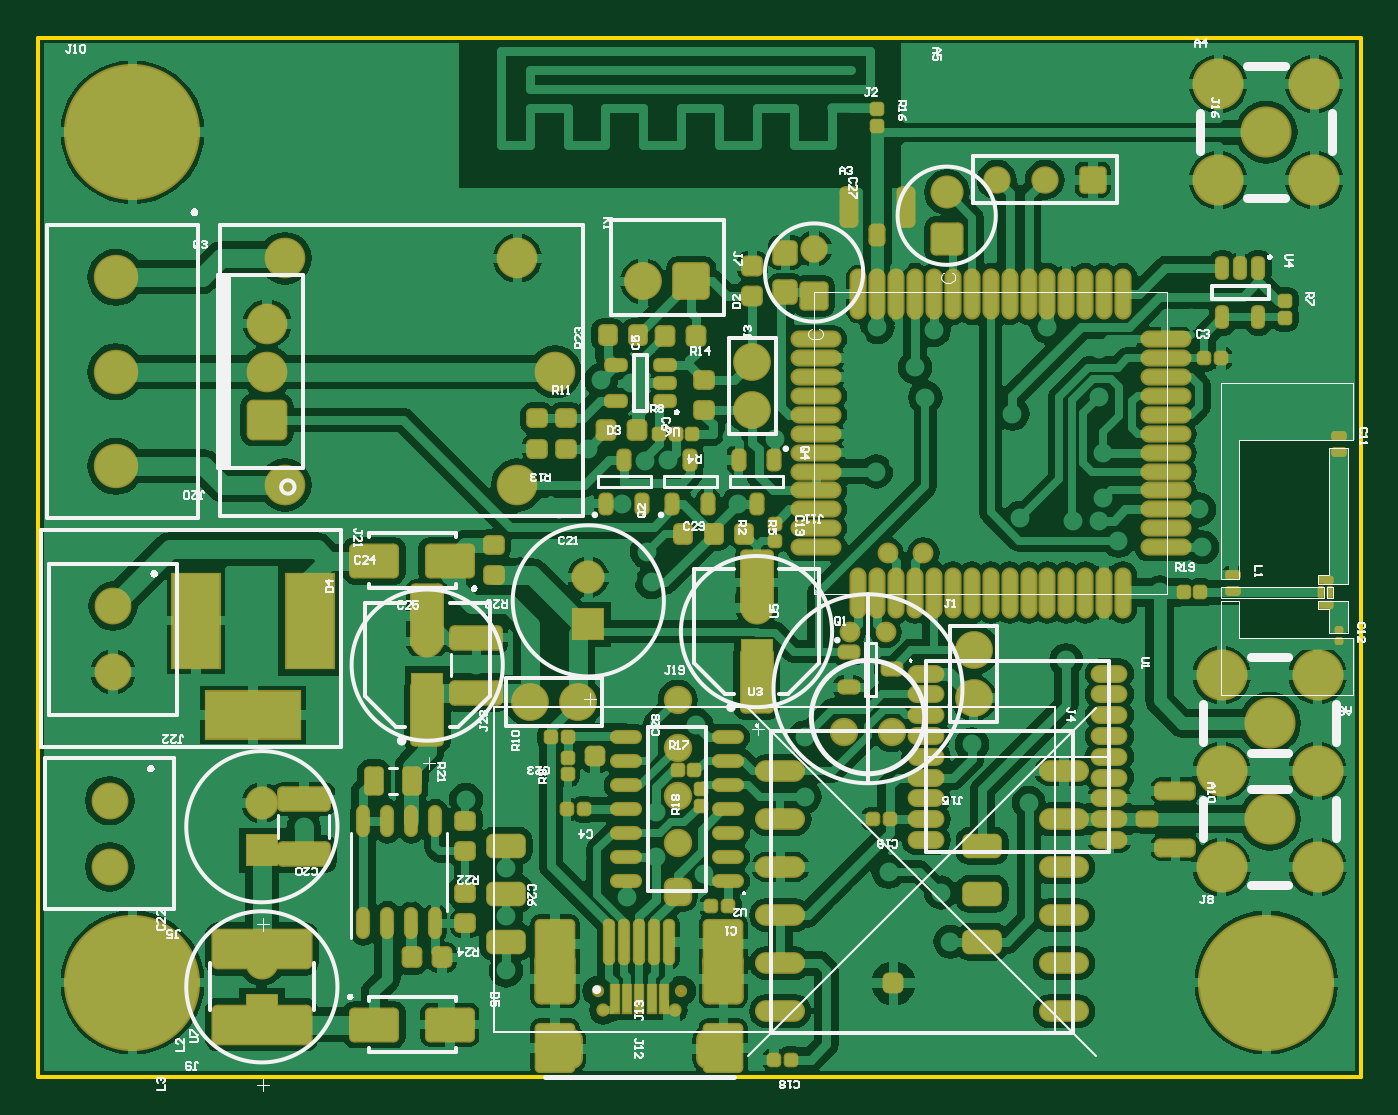
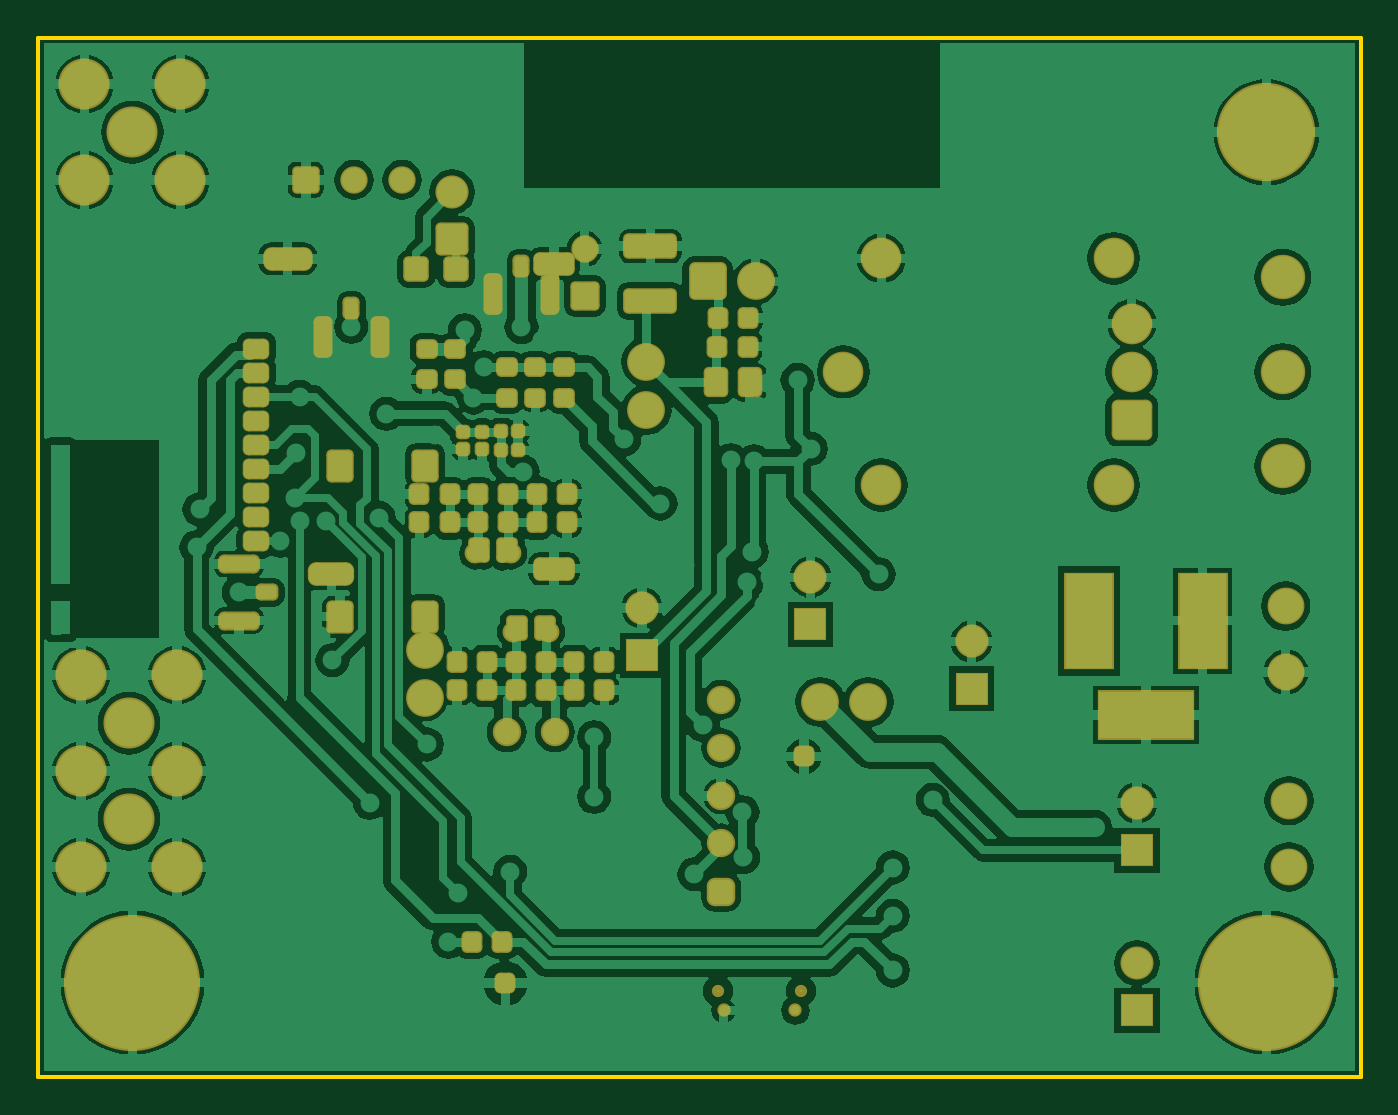
Circuit board: 8 layer files. Board 70.0 x 55.0 mm.
- bottom_copper: GPSGSMTruck.GBL (96648 bytes)
- paste: GPSGSMTruck.GBP (39670 bytes)
- bottom_mask: GPSGSMTruck.GBS (41407 bytes)
- outline: GPSGSMTruck.GKO (37953 bytes)
- top_copper: GPSGSMTruck.GTL (130594 bytes)
- top_silk: GPSGSMTruck.GTO (53556 bytes)
- paste: GPSGSMTruck.GTP (24305 bytes)
- top_mask: GPSGSMTruck.GTS (41338 bytes)

=== bottom_copper: GPSGSMTruck.GBL (96648 bytes, source omitted) ===
=== paste: GPSGSMTruck.GBP (39670 bytes, source withheld) ===
=== bottom_mask: GPSGSMTruck.GBS (41407 bytes, source withheld) ===
=== outline: GPSGSMTruck.GKO (37953 bytes, source withheld) ===
=== top_copper: GPSGSMTruck.GTL (130594 bytes, source omitted) ===
=== top_silk: GPSGSMTruck.GTO (53556 bytes, source withheld) ===
=== paste: GPSGSMTruck.GTP (24305 bytes, source withheld) ===
=== top_mask: GPSGSMTruck.GTS (41338 bytes, source withheld) ===
